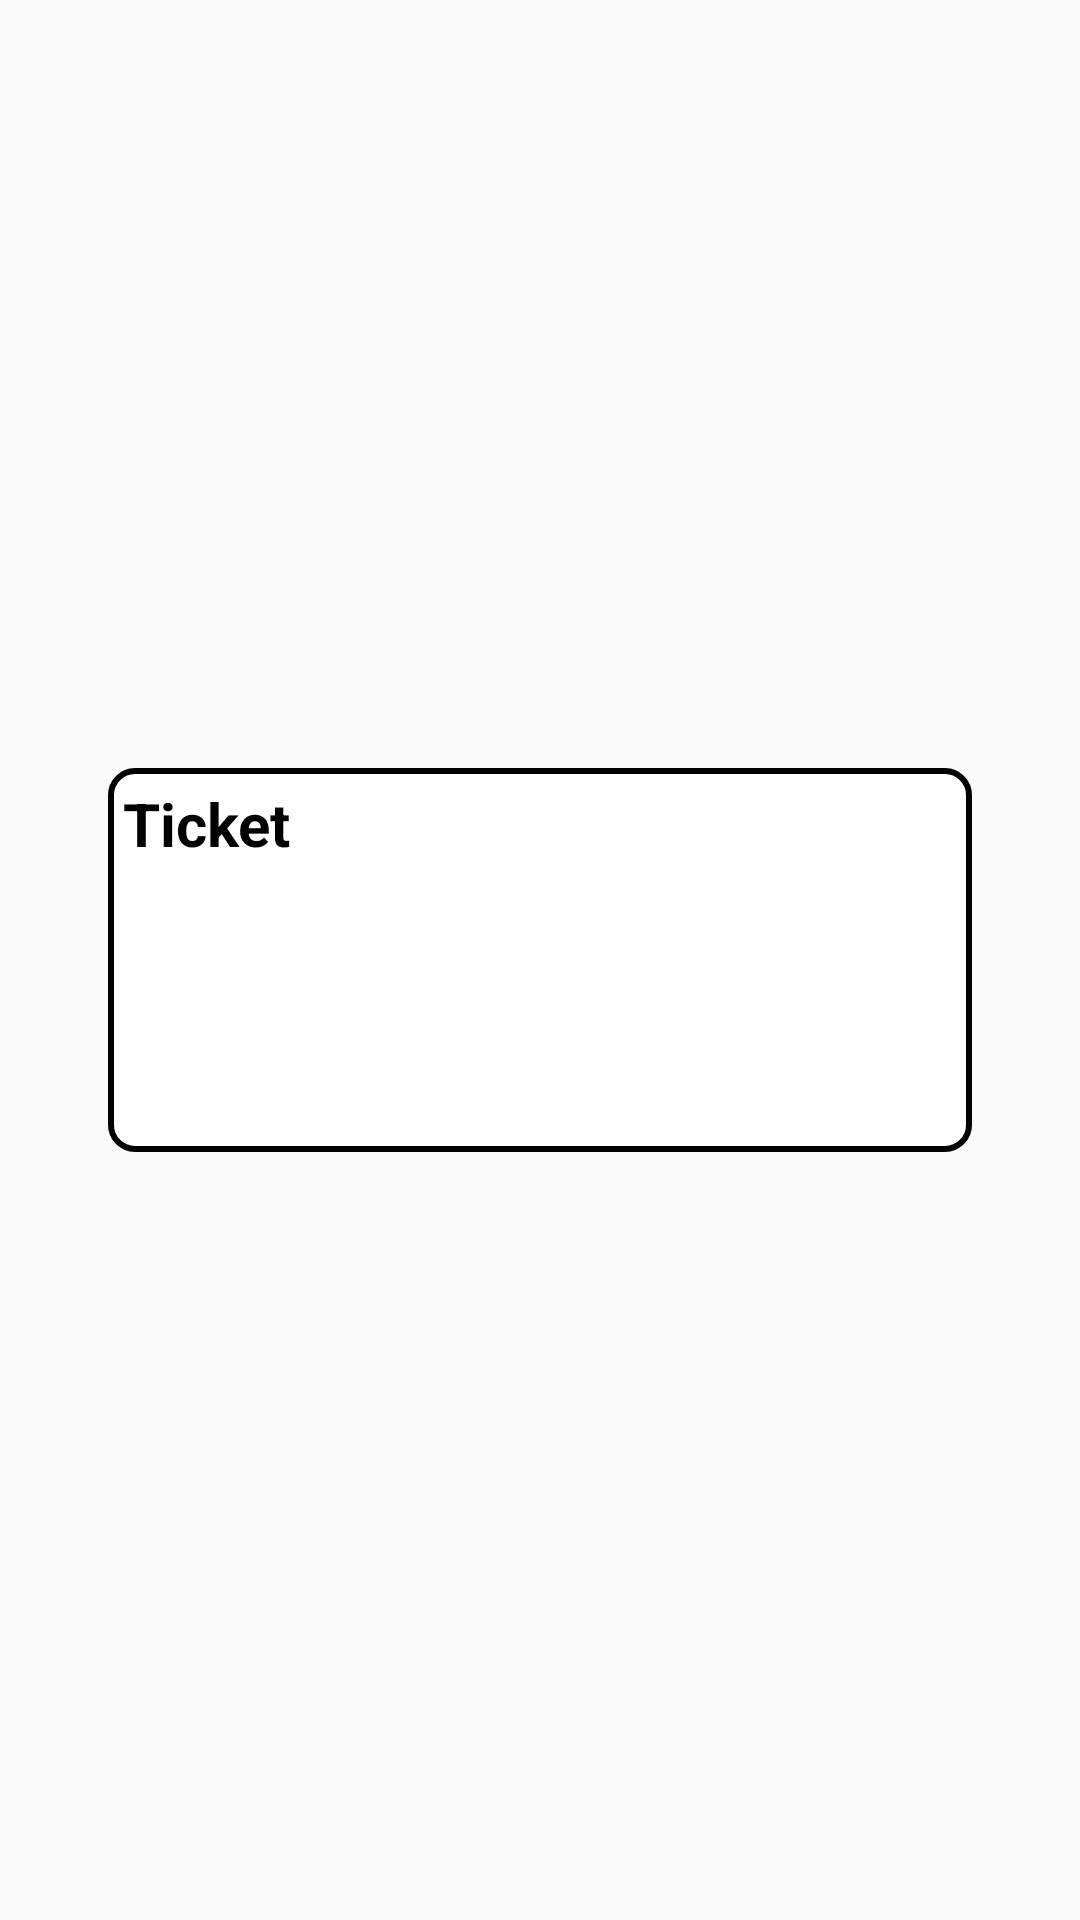

Produce the Android XML layout that renders to this screen, including the resource entries it uses.
<!-- AndroidManifest.xml: application theme Theme.Funseum -->
<!-- res/layout/customview_ticketlist.xml -->
<?xml version="1.0" encoding="utf-8"?>
<androidx.constraintlayout.widget.ConstraintLayout
    xmlns:android="http://schemas.android.com/apk/res/android"
    xmlns:app="http://schemas.android.com/apk/res-auto"
    xmlns:tools="http://schemas.android.com/tools"
    android:layout_width="match_parent"
    android:layout_height="match_parent">

    <TextView
        android:id="@+id/ticketdetail"
        android:layout_width="288dp"
        android:layout_height="128dp"
        android:layout_marginStart="5dp"
        android:layout_marginTop="5dp"
        android:layout_marginEnd="5dp"
        android:layout_marginBottom="5dp"
        android:text="Ticket"
        android:padding="5sp"
        android:background="@drawable/customview_roundbutton_black"
        android:textAppearance="@style/TextAppearance.AppCompat.Medium"
        android:textColor="#000000"
        android:textSize="20sp"
        android:textStyle="bold"
        app:layout_constraintBottom_toBottomOf="parent"
        app:layout_constraintEnd_toEndOf="parent"
        app:layout_constraintStart_toStartOf="parent"
        app:layout_constraintTop_toTopOf="parent" />

</androidx.constraintlayout.widget.ConstraintLayout>
<!-- resources referenced by this layout -->
<resources>
  <!-- drawable customview_roundbutton_black (drawable) -->
  <?xml version="1.0" encoding="utf-8"?>
  <shape xmlns:android="http://schemas.android.com/apk/res/android"
      android:shape="rectangle" android:padding="15dp">
  
      <solid android:color="#FFFFFF" />
      <corners
          android:bottomRightRadius="8dp"
          android:bottomLeftRadius="8dp"
          android:topLeftRadius="8dp"
          android:topRightRadius="8dp" />
      <stroke android:width="2dip" android:color="#000000" />
  </shape>
  <style name="Theme.Funseum" parent="Theme.AppCompat.Light.DarkActionBar">
          
          <item name="colorPrimary">@color/purple_500</item>
          <item name="colorPrimaryVariant">@color/purple_700</item>
          <item name="colorOnPrimary">@color/white</item>
          
          <item name="colorSecondary">@color/teal_200</item>
          <item name="colorSecondaryVariant">@color/teal_700</item>
          <item name="colorOnSecondary">@color/black</item>
          
          <item name="android:statusBarColor" tools:targetApi="l">?attr/colorPrimaryVariant</item>
          
      </style>
  <color name="purple_500">#f23333</color>
  <color name="purple_700">#f23333</color>
  <color name="white">#FFFFFFFF</color>
  <color name="teal_200">#f23333</color>
  <color name="teal_700">#f23333</color>
  <color name="black">#FF000000</color>
</resources>
